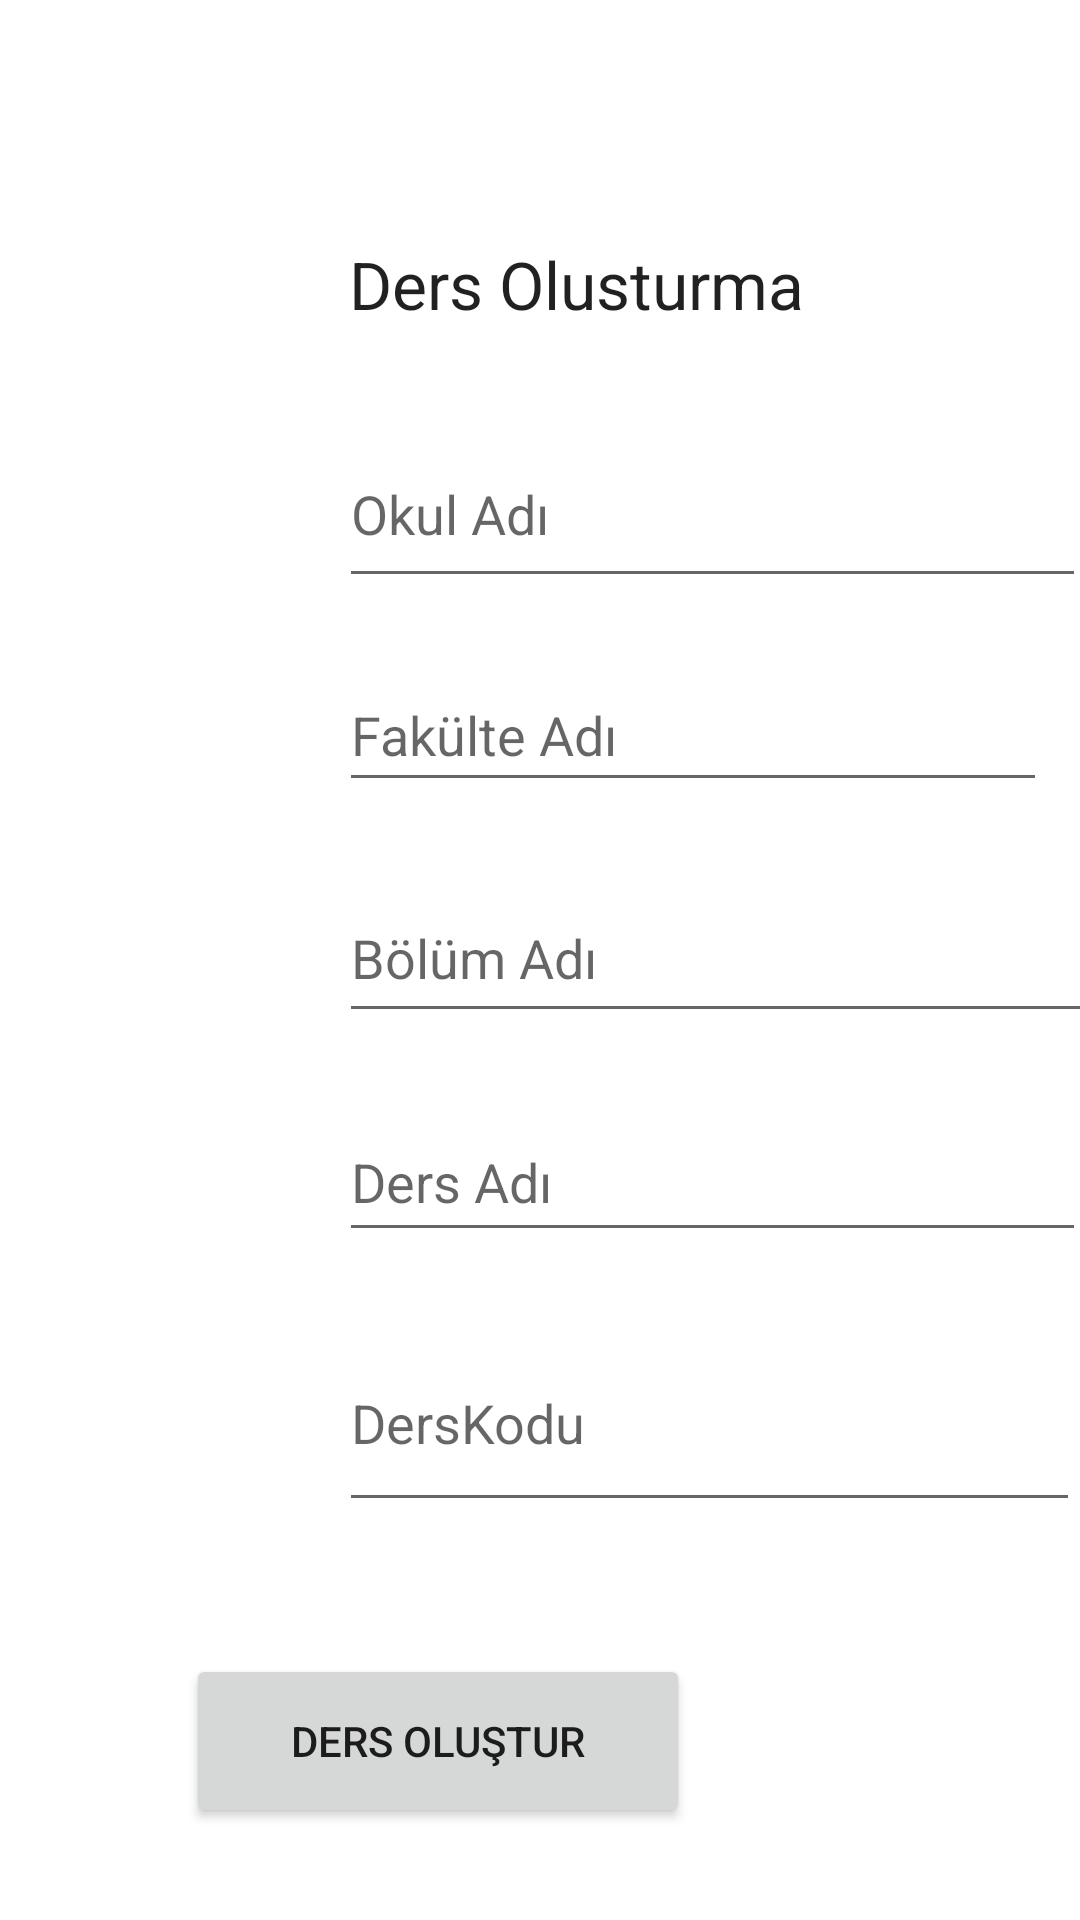

Reconstruct the res/layout file that produces this screen, plus the resources it refers to.
<!-- AndroidManifest.xml: application theme Theme.JavaLogin -->
<!-- res/layout/activity_ders_olusturma.xml -->
<?xml version="1.0" encoding="utf-8"?>
<androidx.constraintlayout.widget.ConstraintLayout xmlns:android="http://schemas.android.com/apk/res/android"
    xmlns:app="http://schemas.android.com/apk/res-auto"
    xmlns:tools="http://schemas.android.com/tools"
    android:layout_width="match_parent"
    android:layout_height="match_parent"
    tools:context=".DersOlusturmaActivity">

    <EditText
        android:id="@+id/editTextDersAdı"
        android:layout_width="249dp"
        android:layout_height="50dp"
        android:layout_marginStart="113dp"
        android:layout_marginTop="23dp"
        android:layout_marginEnd="112dp"
        android:ems="10"
        android:hint="Ders Adı"
        android:inputType="textPersonName"
        app:layout_constraintEnd_toEndOf="parent"
        app:layout_constraintHorizontal_bias="0.0"
        app:layout_constraintStart_toStartOf="parent"
        app:layout_constraintTop_toBottomOf="@+id/editTextBolumAdı2" />

    <EditText
        android:id="@+id/editTextDersKodu"
        android:layout_width="247dp"
        android:layout_height="69dp"
        android:layout_marginStart="113dp"
        android:layout_marginTop="21dp"
        android:layout_marginEnd="112dp"
        android:ems="10"
        android:hint="DersKodu"
        android:inputType="textPersonName"
        app:layout_constraintEnd_toEndOf="parent"
        app:layout_constraintHorizontal_bias="0.0"
        app:layout_constraintStart_toStartOf="parent"
        app:layout_constraintTop_toBottomOf="@+id/editTextDersAdı" />

    <EditText
        android:id="@+id/editTextOkulAdı2"
        android:layout_width="249dp"
        android:layout_height="59dp"
        android:layout_marginStart="113dp"
        android:layout_marginTop="31dp"
        android:layout_marginEnd="112dp"
        android:ems="10"
        android:hint="Okul Adı"
        android:inputType="textPersonName"
        app:layout_constraintEnd_toEndOf="parent"
        app:layout_constraintHorizontal_bias="0.0"
        app:layout_constraintStart_toStartOf="parent"
        app:layout_constraintTop_toBottomOf="@+id/dersadı1" />

    <EditText
        android:id="@+id/editTextBolumAdı2"
        android:layout_width="255dp"
        android:layout_height="53dp"
        android:layout_marginStart="113dp"
        android:layout_marginTop="24dp"
        android:layout_marginEnd="112dp"
        android:ems="10"
        android:hint="Bölüm Adı"
        android:inputType="textPersonName"
        app:layout_constraintEnd_toEndOf="parent"
        app:layout_constraintHorizontal_bias="0.0"
        app:layout_constraintStart_toStartOf="parent"
        app:layout_constraintTop_toBottomOf="@+id/editTextFakulteAdı2" />

    <EditText
        android:id="@+id/editTextFakulteAdı2"
        android:layout_width="236dp"
        android:layout_height="48dp"
        android:layout_marginStart="113dp"
        android:layout_marginTop="20dp"
        android:layout_marginEnd="112dp"
        android:ems="10"
        android:hint="Fakülte Adı"
        android:inputType="textPersonName"
        app:layout_constraintEnd_toEndOf="parent"
        app:layout_constraintHorizontal_bias="0.0"
        app:layout_constraintStart_toStartOf="parent"
        app:layout_constraintTop_toBottomOf="@+id/editTextOkulAdı2" />

    <TextView
        android:id="@+id/dersadı1"
        android:layout_width="wrap_content"
        android:layout_height="wrap_content"
        android:layout_marginStart="168dp"
        android:layout_marginTop="80dp"
        android:layout_marginEnd="146dp"
        android:text="Ders Olusturma"
        android:textAppearance="@style/TextAppearance.AppCompat.Large"
        app:layout_constraintEnd_toEndOf="parent"
        app:layout_constraintHorizontal_bias="0.491"
        app:layout_constraintStart_toStartOf="parent"
        app:layout_constraintTop_toTopOf="parent" />

    <Button
        android:id="@+id/buttonDersOlustur"
        android:layout_width="168dp"
        android:layout_height="58dp"
        android:layout_marginStart="130dp"
        android:layout_marginTop="44dp"
        android:layout_marginEnd="130dp"
        android:text="Ders Oluştur"
        app:layout_constraintEnd_toEndOf="parent"
        app:layout_constraintHorizontal_bias="1.0"
        app:layout_constraintStart_toStartOf="parent"
        app:layout_constraintTop_toBottomOf="@+id/editTextDersKodu" />
</androidx.constraintlayout.widget.ConstraintLayout>
<!-- resources referenced by this layout -->
<resources>
  <style name="Theme.JavaLogin" parent="Theme.MaterialComponents.DayNight.DarkActionBar">
          
          <item name="colorPrimary">@color/purple_500</item>
          <item name="colorPrimaryVariant">@color/purple_700</item>
          <item name="colorOnPrimary">@color/white</item>
          
          <item name="colorSecondary">@color/teal_200</item>
          <item name="colorSecondaryVariant">@color/teal_700</item>
          <item name="colorOnSecondary">@color/black</item>
          
          <item name="android:statusBarColor" tools:targetApi="l">?attr/colorPrimaryVariant</item>
          
      </style>
  <!-- not gathered from this repository: default colours our renderer supplied (Android Studio template values) -->
  <color name="purple_500">#FF6200EE</color>
  <color name="purple_700">#FF3700B3</color>
  <color name="teal_200">#FF03DAC5</color>
  <color name="teal_700">#FF018786</color>
  <color name="black">#FF000000</color>
  <color name="white">#FFFFFFFF</color>
</resources>
